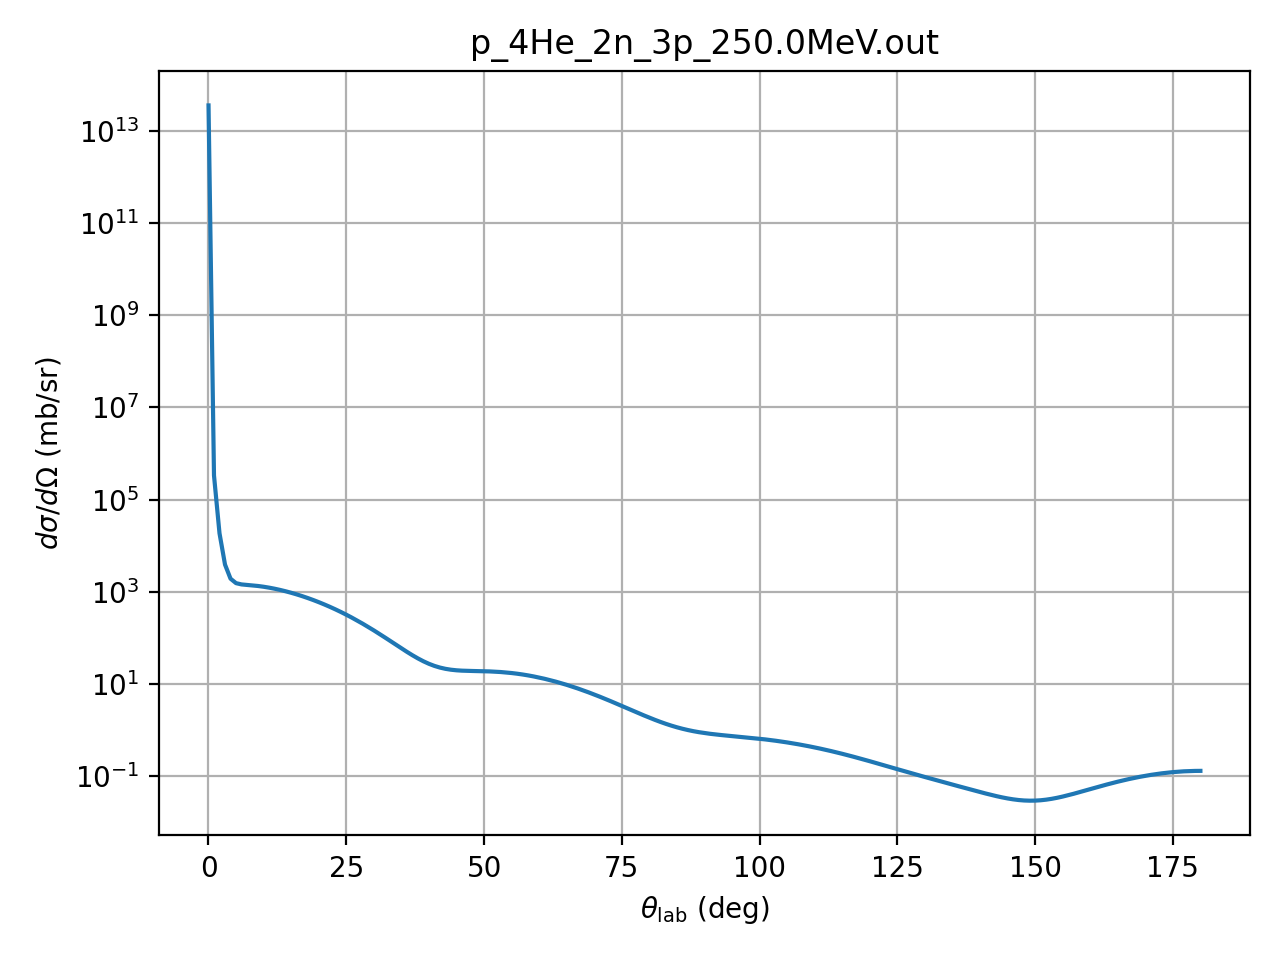

The file beside this chart, header and first rows:
theta_deg, dsigma_domega_mb_sr, ratio_to_rutherford
0.01, 35753000000000, 1
1.0, 334450, 0.9354
2.0, 18563, 0.8306
3.0, 3889, 0.8807
4.0, 1923, 1.376
5.0, 1537, 2.684
6.0, 1443, 5.221
7.0, 1406, 9.417
8.0, 1373, 15.68
9.0, 1334, 24.37
10.0, 1285, 35.75
11.0, 1228, 49.96
12.0, 1164, 67.01
13.0, 1096, 86.77
14.0, 1024, 108.9
15.0, 950.8, 133.1
16.0, 876.9, 158.7
17.0, 803.6, 185.0
18.0, 731.8, 211.3
19.0, 662.1, 237
20.0, 595.3, 261.1
21.0, 531.9, 282.9
22.0, 472.2, 301.9
23.0, 416.5, 317.4
24.0, 365.1, 329
25.0, 317.9, 336.5
26.0, 275.1, 339.8
27.0, 236.6, 338.9
28.0, 202.2, 334.1
29.0, 171.8, 325.6
30.0, 145.2, 314.2
31.0, 122.1, 300.2
32.0, 102.2, 284.5
33.0, 85.32, 267.8
34.0, 71.15, 250.7
35.0, 59.38, 234.2
36.0, 49.75, 218.8
37.0, 41.97, 205.2
38.0, 35.8, 194
39.0, 31, 185.6
40.0, 27.33, 180.3
41.0, 24.6, 178.5
42.0, 22.63, 180
43.0, 21.26, 185
44.0, 20.34, 193.2
45.0, 19.76, 204.3
46.0, 19.4, 218.1
47.0, 19.2, 234.1
48.0, 19.07, 251.7
49.0, 18.97, 270.6
50.0, 18.85, 290
51.0, 18.68, 309.5
52.0, 18.44, 328.5
53.0, 18.13, 346.5
54.0, 17.72, 363.1
55.0, 17.23, 377.8
56.0, 16.66, 390.4
57.0, 16.02, 400.4
58.0, 15.31, 407.9
59.0, 14.55, 412.5
... 121 more rows
